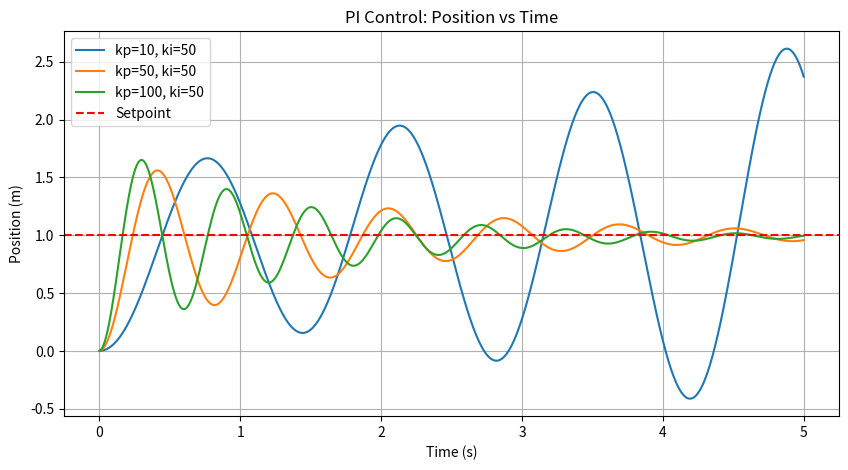
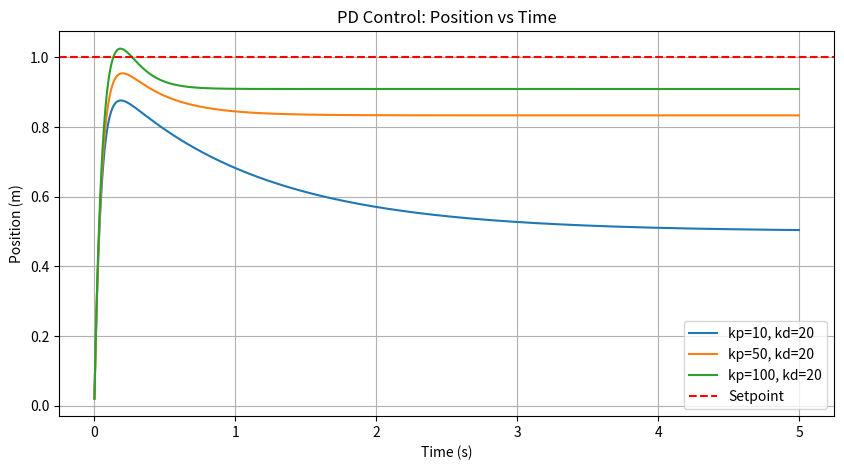
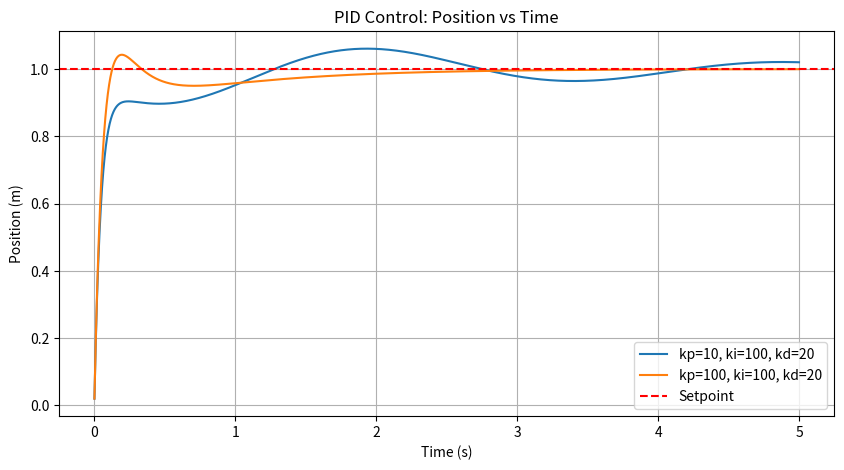

Write Python code to recreate these figures, in order.
import matplotlib.pyplot as plt
import numpy as np

# --- CONSTANTS ---
mass = 1
spring_const = 10 
damping_coeff = 2

setpoint = 1

time_step = 0.001
total_time = 5.0
time = np.arange(0, total_time, time_step)


def pi_control(error, int_error, kp, ki):

    return kp * error + ki * int_error


def pd_control(error, deriv_error, kp, kd):
    
    return kp * error + kd * deriv_error


def pid_control(error, int_error, deriv_error, kp, ki, kd):
    
    return kp * error + ki * int_error + kd * deriv_error

plt.figure(figsize=(10, 5))
for kp in [10, 50, 100]:
    for ki in [50]:
        position = 0
        velocity = 0
        int_error = 0
        prev_error = 0
        position_pi_list = []
        
        for t in time:
            error = setpoint - position
            int_error += error * time_step
            force = pi_control(error, int_error, kp, ki)

            acceleration = (force - damping_coeff * velocity - spring_const * position) / mass
            velocity += acceleration * time_step
            position += velocity * time_step

            position_pi_list.append(position)
            prev_error = error

        plt.plot(time, position_pi_list, label=f"kp={kp}, ki={ki}")

plt.title("PI Control: Position vs Time")
plt.xlabel("Time (s)")
plt.ylabel("Position (m)")
plt.axhline(setpoint, color='red', linestyle='--', label="Setpoint")
plt.legend()
plt.grid(True)
plt.show()
 

     
plt.figure(figsize=(10, 5))
for kp in[10, 50, 100]:
    for kd in [20]:
            position = 0
            velocity = 0
            int_error = 0
            prev_error = 0
            position_pd_list = []
            
    for t in time:
            error = setpoint - position
            deriv_error = (error - prev_error) / time_step
            force = pd_control(error, deriv_error, kp, kd)

            acceleration = (force - damping_coeff * velocity - spring_const * position) / mass
            velocity += acceleration * time_step
            position += velocity * time_step

            position_pd_list.append(position)
            prev_error = error

    plt.plot(time, position_pd_list, label=f"kp={kp}, kd={kd}")

plt.title("PD Control: Position vs Time")
plt.xlabel("Time (s)")
plt.ylabel("Position (m)")
plt.axhline(setpoint, color='red', linestyle='--', label="Setpoint")
plt.legend()
plt.grid(True)
plt.show()

plt.figure(figsize=(10, 5))
for kp in[10, 100]:
    for kd in [20]:
        for ki in [100]:
            position = 0
            velocity = 0
            int_error = 0
            prev_error = 0
            position_pid_list = []
            
            for t in time:
                error = setpoint - position
                int_error += error * time_step
                deriv_error = (error - prev_error) / time_step
                force = pid_control(error, int_error, deriv_error, kp, ki, kd)

                acceleration = (force - damping_coeff * velocity - spring_const * position) / mass
                velocity += acceleration * time_step
                position += velocity * time_step

                position_pid_list.append(position)
                prev_error = error

            plt.plot(time, position_pid_list, label=f"kp={kp}, ki={ki}, kd={kd}")

plt.title("PID Control: Position vs Time")
plt.xlabel("Time (s)")
plt.ylabel("Position (m)")
plt.axhline(setpoint, color='red', linestyle='--', label="Setpoint")
plt.legend()
plt.grid(True)
plt.show()


            

            
            
            
            



